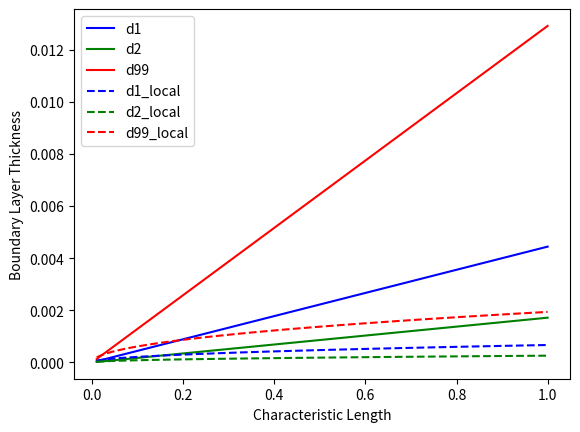

The script that saved this image:
import numpy as np
import matplotlib.pyplot as plt

R = 150000 # representative Reynolds number
u_inf = 100
nu = 1.5e-5 # kinematic viscosity


def d1(x):
    r2 = u_inf*x/nu
    return 1.72*x/np.sqrt(R)

def d1_local(x):
    r2 = u_inf*x/nu
    return 1.72*x/np.sqrt(r2)


def d2(x):
    r2 = u_inf*x/nu
    return 0.664*x/np.sqrt(R)

def d2_local(x):
    r2 = u_inf*x/nu
    return 0.664*x/np.sqrt(r2)

def d99(x):
    r2 = u_inf*x/nu
    return 5.0*x/np.sqrt(R)

def d99_local(x):
    r2 = u_inf*x/nu
    return 5.0*x/np.sqrt(r2)

char_length = np.linspace(0.01, 1, 100)

plt.plot(char_length, d1(char_length), label='d1', color ='blue')
plt.plot(char_length, d2(char_length), label='d2', color ='green')
plt.plot(char_length, d99(char_length), label='d99', color ='red')

plt.plot(char_length, d1_local(char_length), label='d1_local', color = 'blue', linestyle='dashed')
plt.plot(char_length, d2_local(char_length), label='d2_local', color = 'green', linestyle='dashed')
plt.plot(char_length, d99_local(char_length), label='d99_local', color = 'red', linestyle='dashed')

plt.xlabel('Characteristic Length')
plt.ylabel('Boundary Layer Thickness')
plt.legend()
plt.show()
